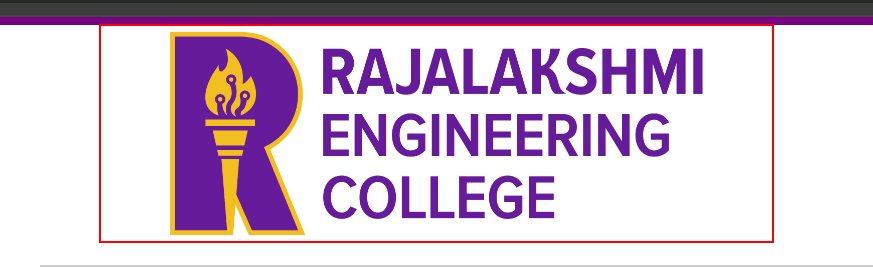
Workflow: findREC

Step 1: Find Element 'IMG' on the image

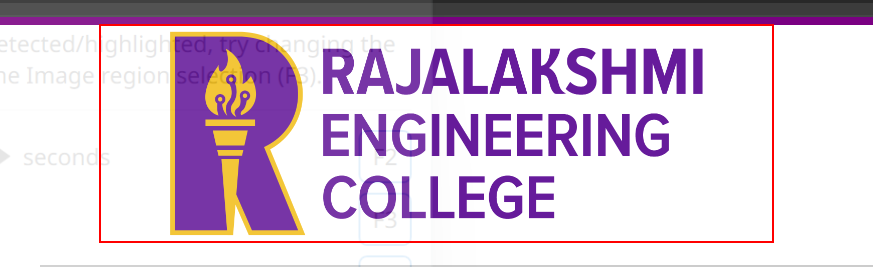
Step 2: find the image
